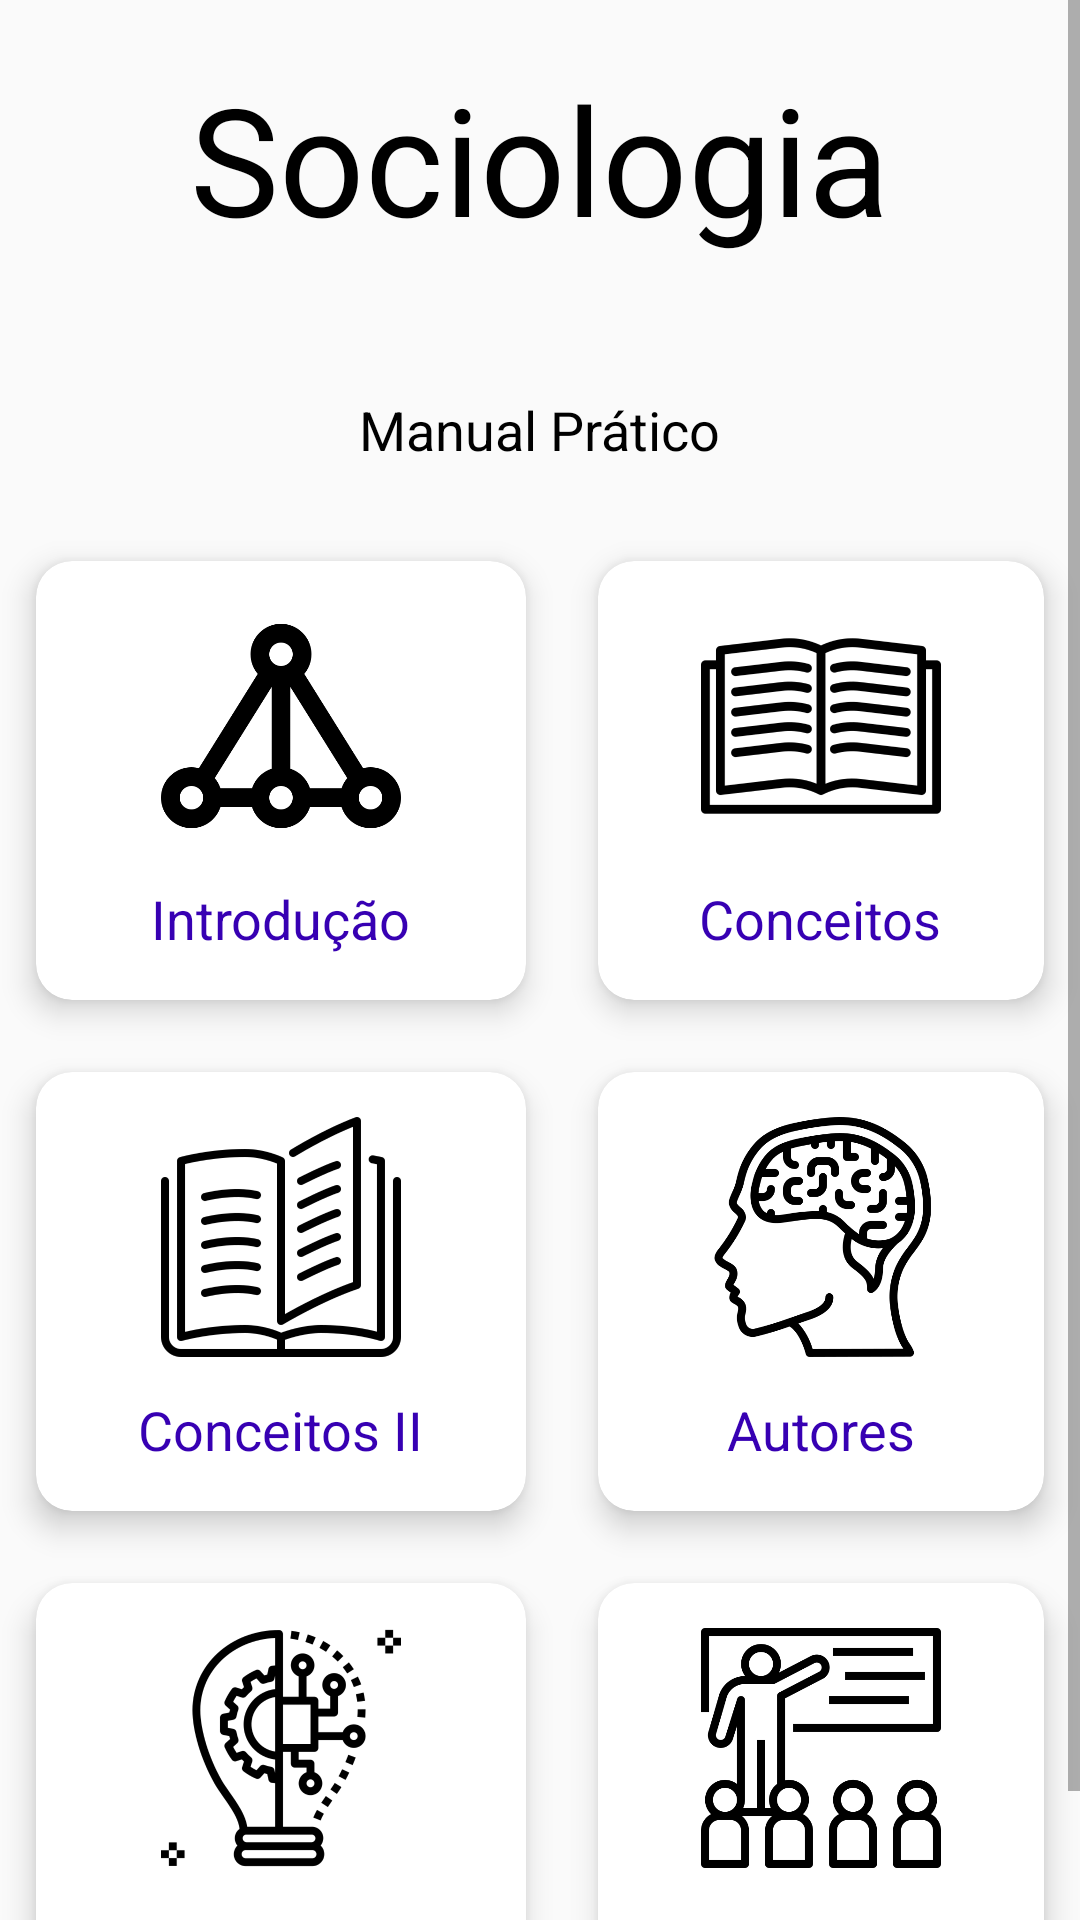

This screen was rendered from an Android layout file. Write that file and the resources it references.
<!-- AndroidManifest.xml: application theme AppTheme -->
<!-- res/layout/fragment_fragment_home.xml -->
<?xml version="1.0" encoding="utf-8"?>
<ScrollView xmlns:android="http://schemas.android.com/apk/res/android"
    xmlns:tools="http://schemas.android.com/tools"
    android:layout_width="match_parent"
    android:layout_height="match_parent"
    xmlns:app="http://schemas.android.com/apk/res-auto"
    tools:context=".Fragmentos.FragmentHome">

    <LinearLayout
        android:layout_width="match_parent"
        android:layout_height="match_parent"
        android:orientation="vertical">

        <RelativeLayout
            android:layout_width="match_parent"
            android:layout_height="175dp"
            android:background="@drawable/knowledgebase"
            android:gravity="center">

            <TextView
                android:id="@+id/titulo_autor"
                android:layout_width="wrap_content"
                android:layout_height="wrap_content"
                android:layout_alignParentTop="false"
                android:layout_alignParentRight="false"
                android:layout_centerHorizontal="true"
                android:text="Sociologia"
                android:textColor="@android:color/black"
                android:textSize="50sp" />

            <TextView
                android:id="@+id/secondary"
                android:layout_width="wrap_content"
                android:layout_height="wrap_content"
                android:layout_below="@+id/titulo_autor"
                android:layout_centerHorizontal="true"
                android:layout_marginTop="45dp"
                android:text="Manual Prático"
                android:textColor="@android:color/black"
                android:textSize="18sp" />

        </RelativeLayout>


        <GridLayout
            android:columnOrderPreserved="false"
            android:alignmentMode="alignMargins"
            android:rowCount="3"
            android:columnCount="2"
            android:layout_width="match_parent"
            android:layout_height="wrap_content">

            <android.support.v7.widget.CardView
                android:layout_width="wrap_content"
                android:layout_height="wrap_content"
                android:layout_columnWeight="1"
                android:layout_rowWeight="1"
                app:cardElevation="6dp"
                app:cardCornerRadius="12dp"
                android:layout_margin="12dp">



                <LinearLayout
                    android:orientation="vertical"
                    android:layout_width="match_parent"
                    android:layout_height="match_parent"
                    android:gravity="center"
                    android:padding="15dp">

                    <ImageView
                        android:id="@+id/image1"
                        android:layout_width="80dp"
                        android:layout_height="80dp"
                        android:src="@drawable/sociology" />

                    <TextView
                        android:layout_width="wrap_content"
                        android:layout_height="wrap_content"
                        android:text="Introdução"
                        android:textColor="@color/colorPrimaryDark"
                        android:layout_marginTop="12dp"
                        android:textSize="18dp"/>


                </LinearLayout>






            </android.support.v7.widget.CardView>

            <android.support.v7.widget.CardView
                android:layout_width="wrap_content"
                android:layout_height="wrap_content"
                android:layout_columnWeight="1"
                android:layout_rowWeight="1"
                app:cardElevation="6dp"
                app:cardCornerRadius="12dp"
                android:layout_margin="12dp">



                <LinearLayout
                    android:orientation="vertical"
                    android:layout_width="match_parent"
                    android:layout_height="match_parent"
                    android:gravity="center"
                    android:padding="15dp">

                    <ImageView
                        android:id="@+id/image2"
                        android:layout_width="80dp"
                        android:layout_height="80dp"
                        android:src="@drawable/book3" />

                    <TextView
                        android:layout_width="wrap_content"
                        android:layout_height="wrap_content"
                        android:text="Conceitos"
                        android:textColor="@color/colorPrimaryDark"
                        android:layout_marginTop="12dp"
                        android:textSize="18dp"/>


                </LinearLayout>






            </android.support.v7.widget.CardView>

            <android.support.v7.widget.CardView
                android:layout_width="wrap_content"
                android:layout_height="wrap_content"
                android:layout_columnWeight="1"
                android:layout_rowWeight="1"
                app:cardElevation="6dp"
                app:cardCornerRadius="12dp"
                android:layout_margin="12dp">



                <LinearLayout
                    android:orientation="vertical"
                    android:layout_width="match_parent"
                    android:layout_height="match_parent"
                    android:gravity="center"
                    android:padding="15dp">

                    <ImageView
                        android:id="@+id/image3"
                        android:layout_width="80dp"
                        android:layout_height="80dp"
                        android:src="@drawable/book" />

                    <TextView
                        android:layout_width="wrap_content"
                        android:layout_height="wrap_content"
                        android:text="Conceitos II"
                        android:textColor="@color/colorPrimaryDark"
                        android:layout_marginTop="12dp"
                        android:textSize="18dp"/>


                </LinearLayout>






            </android.support.v7.widget.CardView>

            <android.support.v7.widget.CardView
                android:layout_width="wrap_content"
                android:layout_height="wrap_content"
                android:layout_columnWeight="1"
                android:layout_rowWeight="1"
                app:cardElevation="6dp"
                app:cardCornerRadius="12dp"
                android:layout_margin="12dp">



                <LinearLayout
                    android:orientation="vertical"
                    android:layout_width="match_parent"
                    android:layout_height="match_parent"
                    android:gravity="center"
                    android:padding="15dp">

                    <ImageView
                        android:id="@+id/image4"
                        android:layout_width="80dp"
                        android:layout_height="80dp"
                        android:src="@drawable/brain" />

                    <TextView
                        android:layout_width="wrap_content"
                        android:layout_height="wrap_content"
                        android:text="Autores"
                        android:textColor="@color/colorPrimaryDark"
                        android:layout_marginTop="12dp"
                        android:textSize="18dp"/>


                </LinearLayout>






            </android.support.v7.widget.CardView>

            <android.support.v7.widget.CardView
                android:layout_width="wrap_content"
                android:layout_height="wrap_content"
                android:layout_columnWeight="1"
                android:layout_rowWeight="1"
                app:cardElevation="6dp"
                app:cardCornerRadius="12dp"
                android:layout_margin="12dp">



                <LinearLayout
                    android:orientation="vertical"
                    android:layout_width="match_parent"
                    android:layout_height="match_parent"
                    android:gravity="center"
                    android:padding="15dp">

                    <ImageView
                        android:id="@+id/image5"
                        android:layout_width="80dp"
                        android:layout_height="80dp"
                        android:src="@drawable/innovation" />

                    <TextView
                        android:layout_width="wrap_content"
                        android:layout_height="wrap_content"
                        android:text="Relações"
                        android:textColor="@color/colorPrimaryDark"
                        android:layout_marginTop="12dp"
                        android:textSize="18dp"/>


                </LinearLayout>






            </android.support.v7.widget.CardView>

            <android.support.v7.widget.CardView
                android:layout_width="wrap_content"
                android:layout_height="wrap_content"
                android:layout_columnWeight="1"
                android:layout_rowWeight="1"
                app:cardElevation="6dp"
                app:cardCornerRadius="12dp"
                android:layout_margin="12dp">



                <LinearLayout
                    android:orientation="vertical"
                    android:layout_width="match_parent"
                    android:layout_height="match_parent"
                    android:gravity="center"
                    android:padding="15dp">

                    <ImageView
                        android:id="@+id/image6"
                        android:layout_width="80dp"
                        android:layout_height="80dp"
                        android:src="@drawable/education" />

                    <TextView
                        android:layout_width="wrap_content"
                        android:layout_height="wrap_content"
                        android:layout_marginTop="12dp"
                        android:text="Videos"
                        android:textColor="@color/colorPrimaryDark"
                        android:textSize="18dp" />


                </LinearLayout>






            </android.support.v7.widget.CardView>











        </GridLayout>



    </LinearLayout>

</ScrollView>
<!-- resources referenced by this layout -->
<resources>
  <!-- drawable book: png bitmap (drawable-v24, 21658 bytes) -->
  <!-- drawable book3: png bitmap (drawable-v24, 19367 bytes) -->
  <!-- drawable brain: png bitmap (drawable-v24, 22837 bytes) -->
  <!-- drawable education: png bitmap (drawable-v24, 14335 bytes) -->
  <!-- drawable innovation: png bitmap (drawable-v24, 26229 bytes) -->
  <!-- drawable sociology: png bitmap (drawable-v24, 10449 bytes) -->
  <style name="AppTheme" parent="Theme.AppCompat.Light.DarkActionBar">
          
          <item name="colorPrimary">@color/colorPrimary</item>
          <item name="colorPrimaryDark">#3FA695</item>
          <item name="colorAccent">@color/colorAccent</item>
      </style>
  <!-- not gathered from this repository: default colours our renderer supplied (Android Studio template values) -->
  <color name="colorPrimary">#FF6200EE</color>
  <color name="colorPrimaryDark">#FF3700B3</color>
  <color name="colorAccent">#FF03DAC5</color>
</resources>
